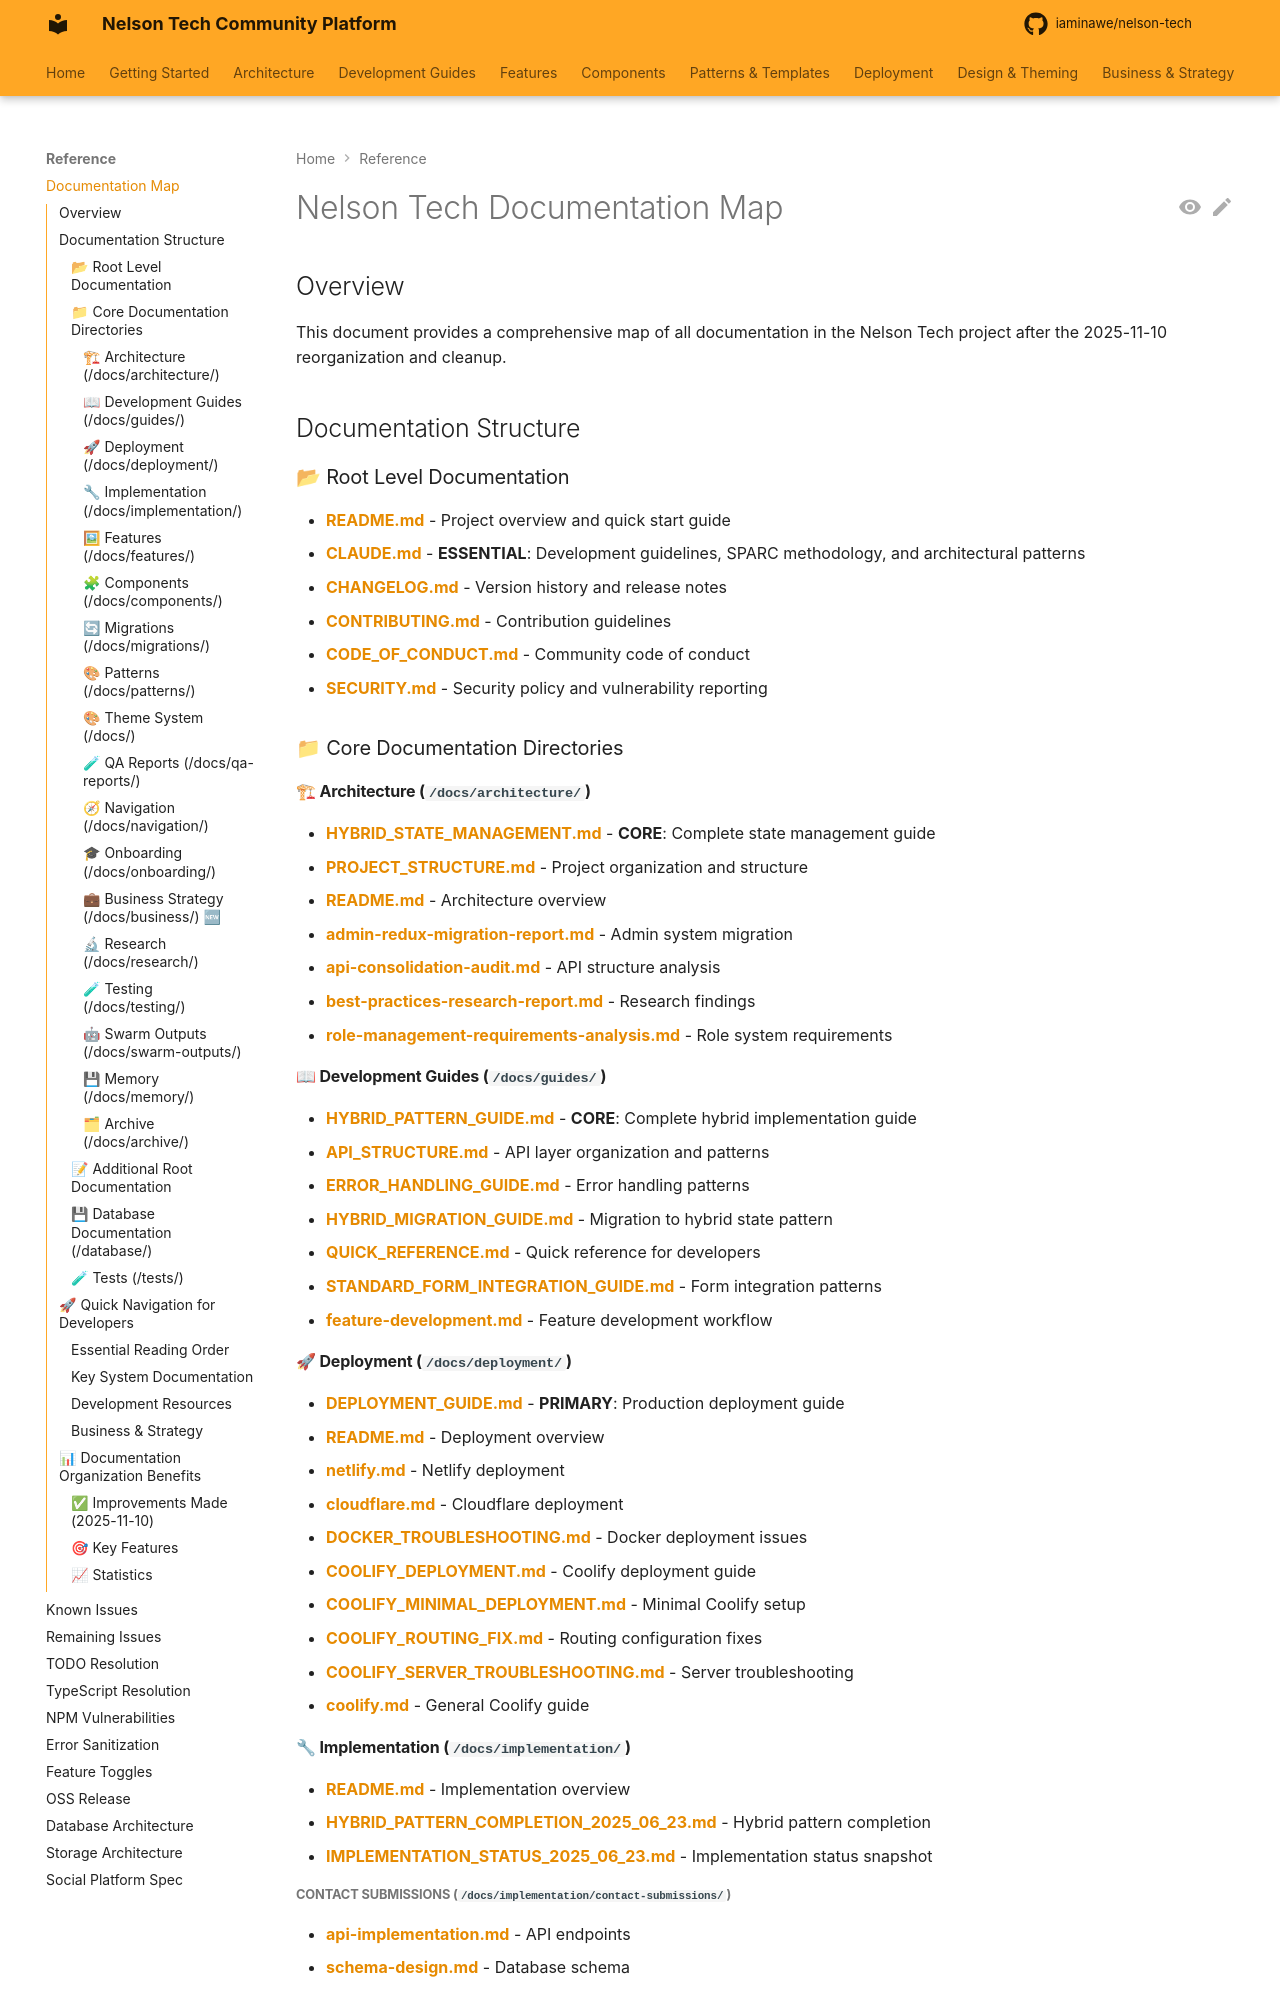

repository: iaminawe/uluntu · page: DOCUMENTATION_MAP/index.html · generator: mkdocs

# Nelson Tech Documentation Map

## Overview
This document provides a comprehensive map of all documentation in the Nelson Tech project after the 2025-11-10 reorganization and cleanup.

## Documentation Structure

### 📂 Root Level Documentation
- **[README.md](../README.md)** - Project overview and quick start guide
- **[CLAUDE.md](../CLAUDE.md)** - **ESSENTIAL**: Development guidelines, SPARC methodology, and architectural patterns
- **[CHANGELOG.md](../CHANGELOG.md)** - Version history and release notes
- **[CONTRIBUTING.md](../CONTRIBUTING.md)** - Contribution guidelines
- **[CODE_OF_CONDUCT.md](../CODE_OF_CONDUCT.md)** - Community code of conduct
- **[SECURITY.md](../SECURITY.md)** - Security policy and vulnerability reporting

### 📁 Core Documentation Directories

#### 🏗 Architecture (`/docs/architecture/`)
- **[HYBRID_STATE_MANAGEMENT.md](architecture/HYBRID_STATE_MANAGEMENT.md)** - **CORE**: Complete state management guide
- **[PROJECT_STRUCTURE.md](architecture/PROJECT_STRUCTURE.md)** - Project organization and structure
- **[README.md](architecture/README.md)** - Architecture overview
- **[admin-redux-migration-report.md](architecture/admin-redux-migration-report.md)** - Admin system migration
- **[api-consolidation-audit.md](architecture/api-consolidation-audit.md)** - API structure analysis
- **[best-practices-research-report.md](architecture/best-practices-research-report.md)** - Research findings
- **[role-management-requirements-analysis.md](architecture/role-management-requirements-analysis.md)** - Role system requirements

#### 📖 Development Guides (`/docs/guides/`)
- **[HYBRID_PATTERN_GUIDE.md](guides/HYBRID_PATTERN_GUIDE.md)** - **CORE**: Complete hybrid implementation guide
- **[API_STRUCTURE.md](guides/API_STRUCTURE.md)** - API layer organization and patterns
- **[ERROR_HANDLING_GUIDE.md](guides/ERROR_HANDLING_GUIDE.md)** - Error handling patterns
- **[HYBRID_MIGRATION_GUIDE.md](guides/HYBRID_MIGRATION_GUIDE.md)** - Migration to hybrid state pattern
- **[QUICK_REFERENCE.md](guides/QUICK_REFERENCE.md)** - Quick reference for developers
- **[STANDARD_FORM_INTEGRATION_GUIDE.md](guides/STANDARD_FORM_INTEGRATION_GUIDE.md)** - Form integration patterns
- **[feature-development.md](guides/feature-development.md)** - Feature development workflow

#### 🚀 Deployment (`/docs/deployment/`)
- **[DEPLOYMENT_GUIDE.md](DEPLOYMENT_GUIDE.md)** - **PRIMARY**: Production deployment guide
- **[README.md](deployment/README.md)** - Deployment overview
- **[netlify.md](deployment/netlify.md)** - Netlify deployment
- **[cloudflare.md](deployment/cloudflare.md)** - Cloudflare deployment
- **[DOCKER_TROUBLESHOOTING.md](deployment/DOCKER_TROUBLESHOOTING.md)** - Docker deployment issues
- **[COOLIFY_DEPLOYMENT.md](deployment/COOLIFY_DEPLOYMENT.md)** - Coolify deployment guide
- **[COOLIFY_MINIMAL_DEPLOYMENT.md](deployment/COOLIFY_MINIMAL_DEPLOYMENT.md)** - Minimal Coolify setup
- **[COOLIFY_ROUTING_FIX.md](deployment/COOLIFY_ROUTING_FIX.md)** - Routing configuration fixes
- **[COOLIFY_SERVER_TROUBLESHOOTING.md](deployment/COOLIFY_SERVER_TROUBLESHOOTING.md)** - Server troubleshooting
- **[coolify.md](deployment/coolify.md)** - General Coolify guide

#### 🔧 Implementation (`/docs/implementation/`)
- **[README.md](implementation/README.md)** - Implementation overview
- **[HYBRID_PATTERN_COMPLETION_2025_06_23.md](implementation/HYBRID_PATTERN_COMPLETION_2025_06_23.md)** - Hybrid pattern completion
- **[IMPLEMENTATION_STATUS_2025_06_23.md](implementation/IMPLEMENTATION_STATUS_2025_06_23.md)** - Implementation status snapshot

##### Contact Submissions (`/docs/implementation/contact-submissions/`)
- **[api-implementation.md](implementation/contact-submissions/api-implementation.md)** - API endpoints
- **[schema-design.md](implementation/contact-submissions/schema-design.md)** - Database schema
